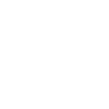
t = 0.00 s
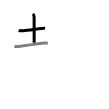
t = 2.50 s
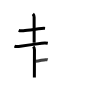
t = 4.75 s
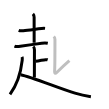
t = 7.25 s
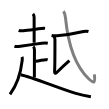
t = 9.50 s
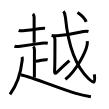
t = 12.00 s

The animated SVG that drew these frames (rendered in a browser with its animation timeline set to each time). Animation: 12 SMIL elements (animate=12); one cycle of 12.00 s.

<svg width="109px" height="109px" viewBox="0 0 px 109px" xmlns="http://www.w3.org/2000/svg" xmlns:xlink="http://www.w3.org/1999/xlink" xml:space="preserve" version="1.1"  baseProfile="full">
<path d="M18.69,30.41c1.53,0.65,2.98,0.48,4.58,0.33c5.41-0.52,13.44-1.73,18.24-2.25c1.24-0.13,2.24-0.24,3.55-0.11" style="fill:none;stroke:black;stroke-width:3;opacity:0">
  <animate attributeType="CSS" attributeName="opacity" from="0" to="1" begin="0s" dur="1s" repeatCount="Indefinite" fill="freeze" />
</path>
<path d="M32.9,13.83c1.02,1.02,1.23,2.16,1.23,3.42c0,8.38,0.02,22.77,0.02,25.62" style="fill:none;stroke:black;stroke-width:3;opacity:0">
  <animate attributeType="CSS" attributeName="opacity" from="0" to="1" begin="1s" dur="1s" repeatCount="Indefinite" fill="freeze" />
</path>
<path d="M14.46,46.12c1.67,0.76,4.17,0.45,5.92,0.17c7.19-1.16,14.94-2.3,21.38-3.11c1.93-0.24,4.24-0.31,6.03,0.04" style="fill:none;stroke:black;stroke-width:3;opacity:0">
  <animate attributeType="CSS" attributeName="opacity" from="0" to="1" begin="2s" dur="1s" repeatCount="Indefinite" fill="freeze" />
</path>
<path d="M33.29,46.55c0.83,0.83,1.16,2.08,1.16,3.29c0,0.96-0.07,20.77-0.07,27.78" style="fill:none;stroke:black;stroke-width:3;opacity:0">
  <animate attributeType="CSS" attributeName="opacity" from="0" to="1" begin="3s" dur="1s" repeatCount="Indefinite" fill="freeze" />
</path>
<path d="M35.57,61.34c3.94-0.47,8.26-1.69,9.96-1.69c1.03,0,1.64-0.08,2.16,0.1" style="fill:none;stroke:black;stroke-width:3;opacity:0">
  <animate attributeType="CSS" attributeName="opacity" from="0" to="1" begin="4s" dur="1s" repeatCount="Indefinite" fill="freeze" />
</path>
<path d="M22.02,56.8c0.48,1.07,0.32,2.29,0.18,3.57c-0.85,7.52-3.7,22.38-12.2,33.9" style="fill:none;stroke:black;stroke-width:3;opacity:0">
  <animate attributeType="CSS" attributeName="opacity" from="0" to="1" begin="5s" dur="1s" repeatCount="Indefinite" fill="freeze" />
</path>
<path d="M20.67,74.74C31.86,77.06,60.07,88.75,75,93.17c5.17,1.53,10.56,2.67,15.89,3.49" style="fill:none;stroke:black;stroke-width:3;opacity:0">
  <animate attributeType="CSS" attributeName="opacity" from="0" to="1" begin="6s" dur="1s" repeatCount="Indefinite" fill="freeze" />
</path>
<path d="M53.77,36.45c0.83,0.83,1.18,1.93,1.18,3.05c0,0.79-0.22,30.03-0.37,31.98c-0.13,1.76,0.68,2.41,2.14,0.97c4.78-4.7,7.4-7.2,12.68-11.82" style="fill:none;stroke:black;stroke-width:3;opacity:0">
  <animate attributeType="CSS" attributeName="opacity" from="0" to="1" begin="7s" dur="1s" repeatCount="Indefinite" fill="freeze" />
</path>
<path d="M51.59,35.57C53.5,36,55.31,35.89,57,35.76C67,35,75.38,33.5,83.51,31.58c1.34-0.32,3.61-0.54,4.96-0.13" style="fill:none;stroke:black;stroke-width:3;opacity:0">
  <animate attributeType="CSS" attributeName="opacity" from="0" to="1" begin="8s" dur="1s" repeatCount="Indefinite" fill="freeze" />
</path>
<path d="M63.41,11.21c1.29,1.51,1.71,2.94,2.02,6.18C68,43.81,75.46,66.29,88.66,78.73c5.59,5.27,6.59,4.65,5.75-4.29" style="fill:none;stroke:black;stroke-width:3;opacity:0">
  <animate attributeType="CSS" attributeName="opacity" from="0" to="1" begin="9s" dur="1s" repeatCount="Indefinite" fill="freeze" />
</path>
<path d="M87.28,41.17c0.06,0.88,0.13,2.28-0.12,3.55c-1.49,7.48-10.07,24.71-21.8,34.75" style="fill:none;stroke:black;stroke-width:3;opacity:0">
  <animate attributeType="CSS" attributeName="opacity" from="0" to="1" begin="10s" dur="1s" repeatCount="Indefinite" fill="freeze" />
</path>
<path d="M77.5,12.5c2.85,1.87,7.41,6.15,8.74,9.36" style="fill:none;stroke:black;stroke-width:3;opacity:0">
  <animate attributeType="CSS" attributeName="opacity" from="0" to="1" begin="11s" dur="1s" repeatCount="Indefinite" fill="freeze" />
</path>
</svg>
